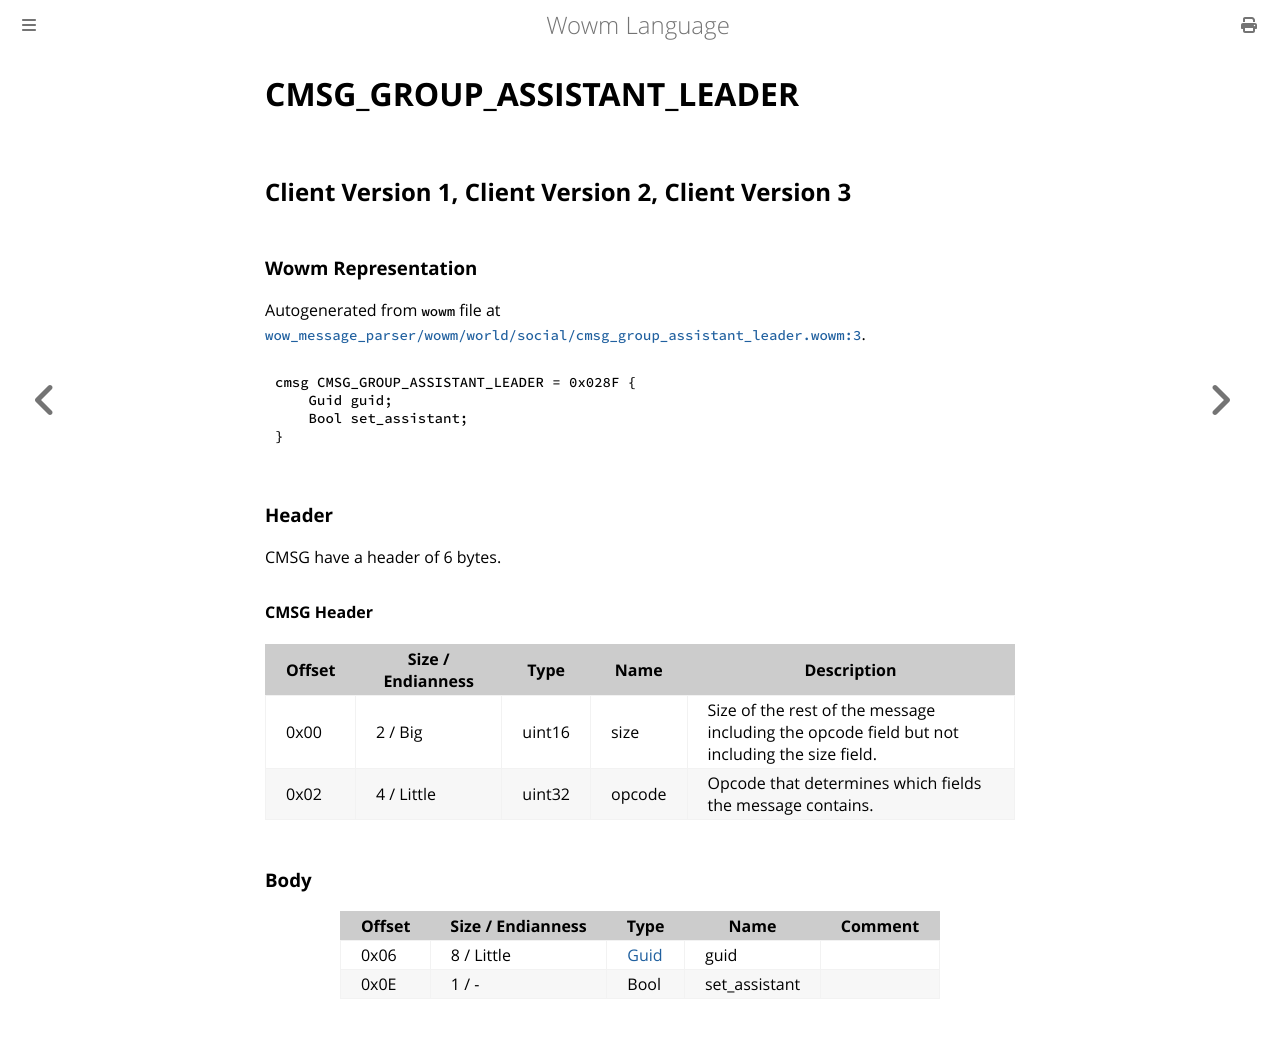

repository: gtker/wow_messages · page: docs/cmsg_group_assistant_leader.html · generator: mdbook

# CMSG_GROUP_ASSISTANT_LEADER

## Client Version 1, Client Version 2, Client Version 3

### Wowm Representation

Autogenerated from `wowm` file at [`wow_message_parser/wowm/world/social/cmsg_group_assistant_leader.wowm:3`](https://github.com/gtker/wow_messages/tree/main/wow_message_parser/wowm/world/social/cmsg_group_assistant_leader.wowm#L3).
```rust,ignore
cmsg CMSG_GROUP_ASSISTANT_LEADER = 0x028F {
    Guid guid;
    Bool set_assistant;
}
```
### Header

CMSG have a header of 6 bytes.

#### CMSG Header

| Offset | Size / Endianness | Type   | Name   | Description |
| ------ | ----------------- | ------ | ------ | ----------- |
| 0x00   | 2 / Big           | uint16 | size   | Size of the rest of the message including the opcode field but not including the size field.|
| 0x02   | 4 / Little        | uint32 | opcode | Opcode that determines which fields the message contains.|

### Body

| Offset | Size / Endianness | Type | Name | Comment |
| ------ | ----------------- | ---- | ---- | ------- |
| 0x06 | 8 / Little | [Guid](../types/packed-guid.md) | guid |  |
| 0x0E | 1 / - | Bool | set_assistant |  |
